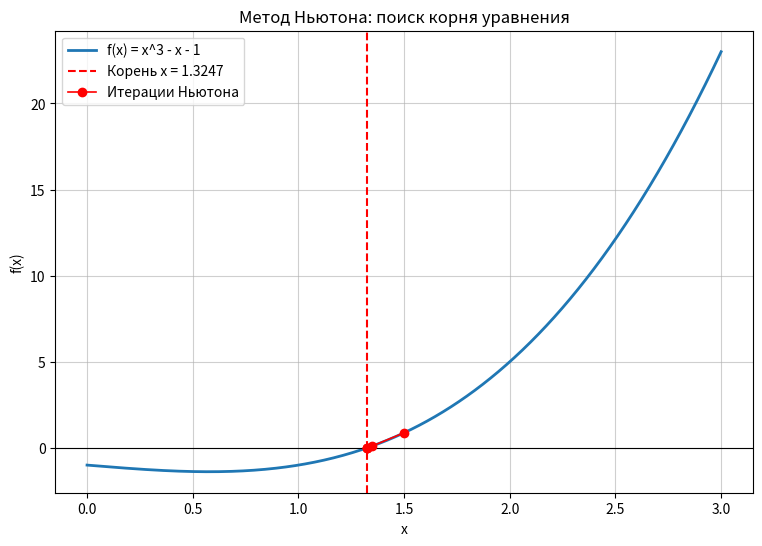
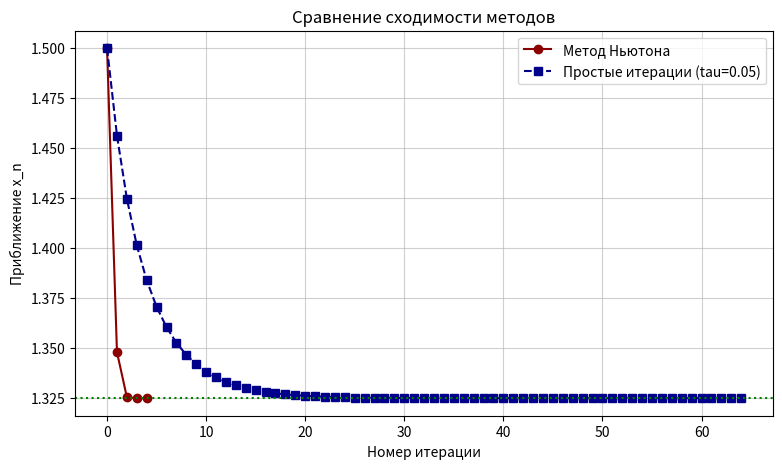

Recreate these plots in Python, in order.
import numpy as np
import matplotlib.pyplot as plt

print("=" * 60)
print("ЛАБОРАТОРНАЯ РАБОТА №3")
print("КАТЮШИН Е.С. 6312-100503D")
print("=" * 60)

# ЗАДАНИЕ 1: Метод Ньютона
# Уравнение для Варианта 2: x^3 - x - 1 = 0
def f(x):
    return x**3 - x - 1

def df(x):
    return 3*x**2 - 1

def newton(f, df, x0, eps=1e-8, max_iter=100):
    """
    Решает уравнение f(x)=0 методом Ньютона.
    x0 - начальное приближение, eps - точность, max_iter - макс. число итераций.
    Возвращает (корень, число итераций, список приближений).
    """
    x = x0
    history = [x]
    for i in range(max_iter):
        fx = f(x)
        dfx = df(x)
        if abs(dfx) < 1e-15:
            raise ValueError("Производная равна нулю (метод Ньютона не применим)")
        x_new = x - fx / dfx
        history.append(x_new)
        if abs(x_new - x) < eps or abs(f(x_new)) < eps:
            return x_new, i + 1, history
        x = x_new
    raise RuntimeError("Метод Ньютона не сошелся за заданное число итераций")

# Начальное приближение
x0 = 1.5
root, iterations, hist = newton(f, df, x0)
print("\nЗадание 1: Метод Ньютона")
print(f"Начальное приближение: x0 = {x0}")
print(f"Найденный корень: x = {root:.10f}")
print(f"Число итераций: {iterations}")
print(f"Значение f(x) в корне: {f(root):.2e}")

# ЗАДАНИЕ 2: Метод простых итераций
# Приводим уравнение к виду x = phi(x).
# ВАЖНО: представление phi(x) = (x^3 - 1) / x расходится при |x| > 0.816.
# Используем релаксационный вариант: x = x - tau * f(x), tau = 0.05.
TAU = 0.05

def phi(x):
    return x - TAU * f(x)

def fixed_point(phi, x0, eps=1e-8, max_iter=2000):
    """
    Решает уравнение x = phi(x) методом простых итераций.
    Возвращает (корень, число итераций, список приближений) или
    (None, число итераций, history), если метод не сошелся.
    """
    x = x0
    history = [x]
    for i in range(max_iter):
        x_new = phi(x)
        history.append(x_new)
        # защита от расходимости (переполнения)
        if not np.isfinite(x_new) or abs(x_new) > 1e10:
            return None, i + 1, history
        if abs(x_new - x) < eps:
            return x_new, i + 1, history
        x = x_new
    return None, max_iter, history

# Начальное приближение
x0_fixed = 1.5
root_fixed, iter_fixed, hist_fixed = fixed_point(phi, x0_fixed)
print("\nЗадание 2: Метод простых итераций")
print(f"Параметр релаксации: tau = {TAU}")
print(f"Начальное приближение: x0 = {x0_fixed}")
if root_fixed is None:
    print(f"Метод НЕ сошелся за {iter_fixed} итераций")
    print(f"Последнее приближение: x = {hist_fixed[-1]:.6e}")
else:
    print(f"Найденный корень: x = {root_fixed:.10f}")
    print(f"Число итераций: {iter_fixed}")
    print(f"Значение f(x) в корне: {f(root_fixed):.2e}")

# ЗАДАНИЕ 3: Сравнение методов
print("\nЗадание 3: Сравнение методов")
print(f"{'Метод':<20} {'Нач. прибл.':<12} {'Итераций':<10} {'Корень':<15} {'Невязка':<12}")
print("-" * 70)

for x0 in [1.5, 2.0, 2.5]:
    # Метод Ньютона
    try:
        root_n, it_n, _ = newton(f, df, x0, eps=1e-10)
        root_n_str = f"{root_n:.8f}"
        res_n_str = f"{f(root_n):.2e}"
        it_n_str = str(it_n)
    except Exception:
        root_n_str, it_n_str, res_n_str = "не сошелся", "-", "-"

    # Метод простых итераций
    root_f, it_f, _ = fixed_point(phi, x0, eps=1e-10)
    if root_f is None:
        root_f_str, res_f_str, it_f_str = "не сошелся", "-", str(it_f)
    else:
        root_f_str = f"{root_f:.8f}"
        res_f_str = f"{f(root_f):.2e}"
        it_f_str = str(it_f)

    print(f"{'Ньютон':<20} {x0:<12.2f} {it_n_str:<10} {root_n_str:<15} {res_n_str:<12}")
    print(f"{'Простые итерации':<20} {x0:<12.2f} {it_f_str:<10} {root_f_str:<15} {res_f_str:<12}")

# ЗАДАНИЕ 4: Визуализация сходимости
print("\nЗадание 4: График сходимости")
x_vals = np.linspace(0, 3, 400)
y_vals = f(x_vals)

plt.figure(figsize=(9, 6))
plt.plot(x_vals, y_vals, label='f(x) = x^3 - x - 1', linewidth=2)
plt.axhline(0, color='black', linestyle='-', linewidth=0.8)
plt.axvline(root, color='red', linestyle='--', label=f'Корень x = {root:.4f}')
# Отображаем итерации метода Ньютона
plt.plot(hist, [f(xi) for xi in hist], 'ro-', markersize=6, linewidth=1.2, label='Итерации Ньютона')
plt.title('Метод Ньютона: поиск корня уравнения')
plt.xlabel('x')
plt.ylabel('f(x)')
plt.legend()
plt.grid(True, alpha=0.6)
plt.show()

plt.figure(figsize=(9, 5))
plt.plot(range(len(hist)), hist, 'o-', color='darkred', linewidth=1.5, label='Метод Ньютона')
plt.plot(range(len(hist_fixed)), hist_fixed, 's--', color='darkblue', linewidth=1.5, label=f'Простые итерации (tau={TAU})')
plt.axhline(root, color='green', linestyle=':', linewidth=1.5)
plt.title('Сравнение сходимости методов')
plt.xlabel('Номер итерации')
plt.ylabel('Приближение x_n')
plt.legend()
plt.grid(True, alpha=0.6)
plt.show()
